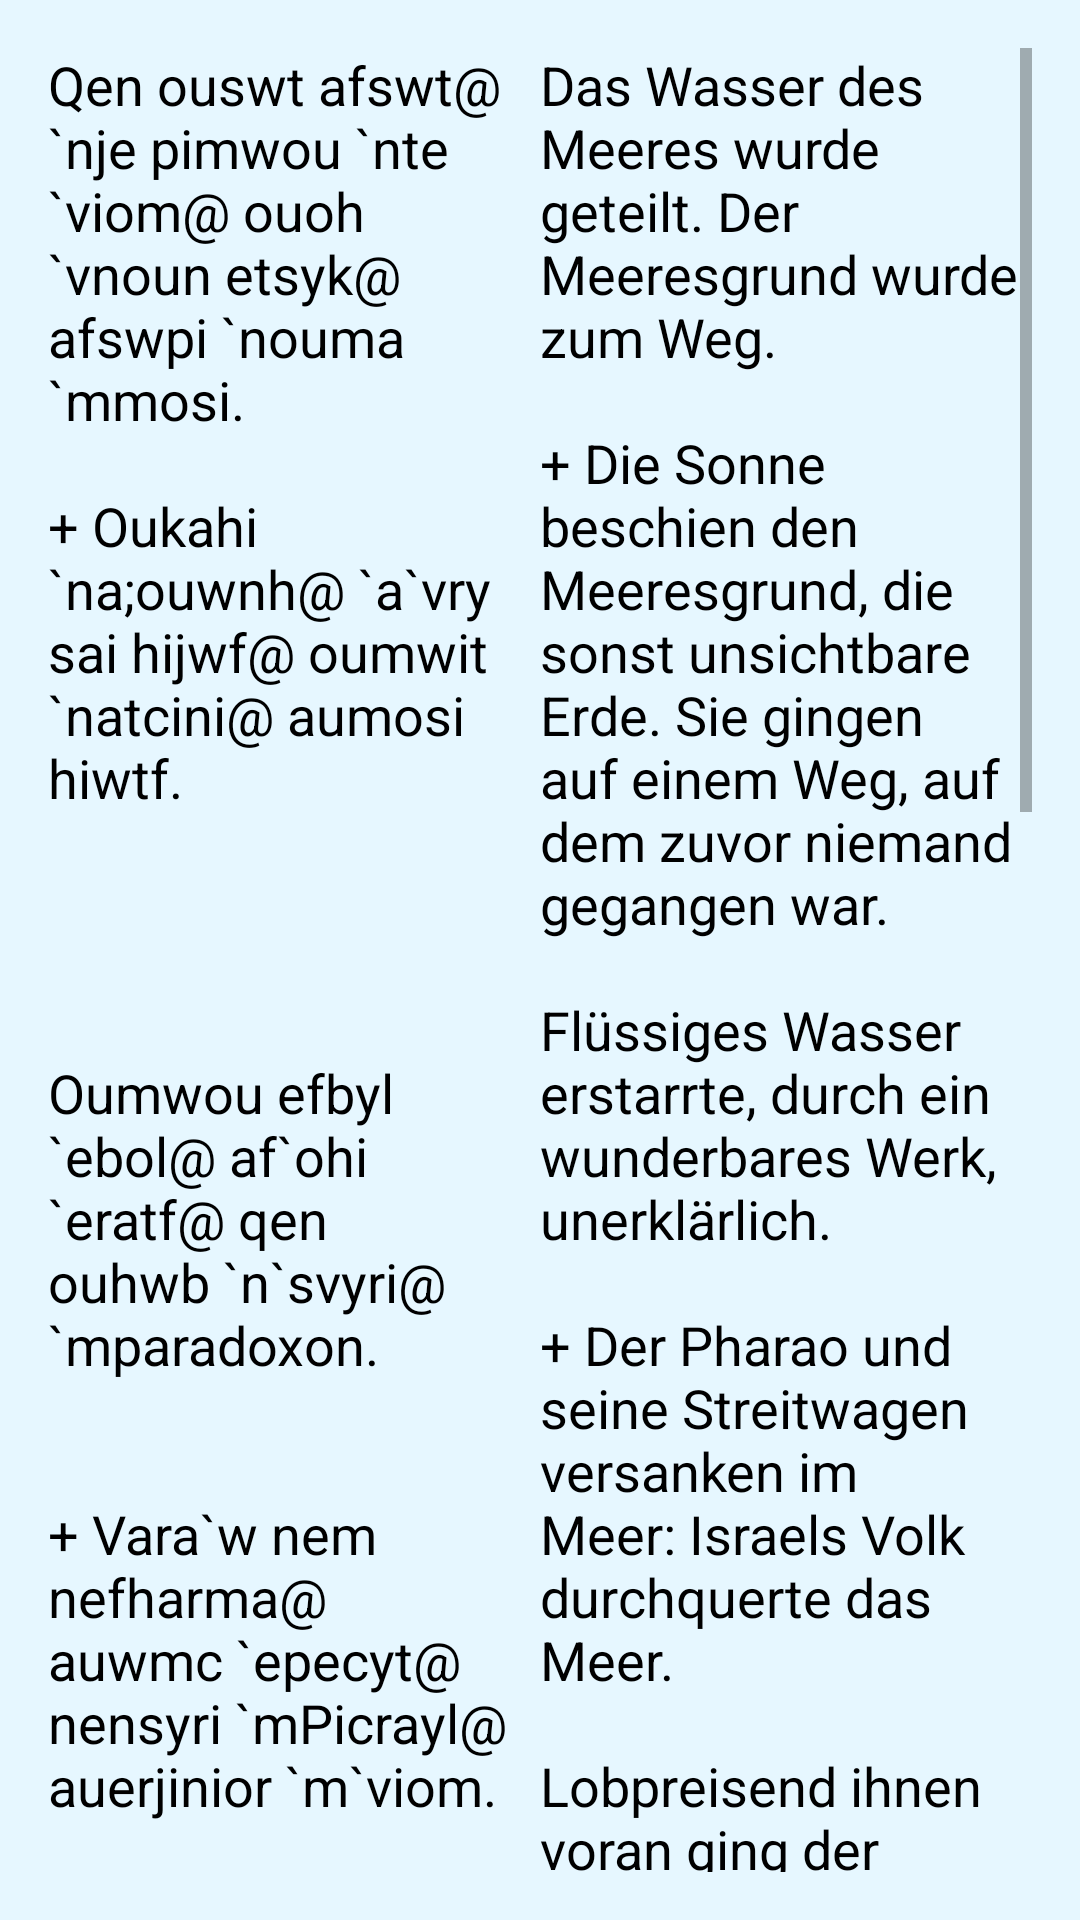

Android layout source for this screen:
<!-- AndroidManifest.xml: application theme AppTheme -->
<!-- res/layout/activity_chenushot.xml -->
<?xml version="1.0" encoding="utf-8"?>
<RelativeLayout xmlns:android="http://schemas.android.com/apk/res/android"
    xmlns:tools="http://schemas.android.com/tools"
    android:layout_width="match_parent"
    android:layout_height="match_parent"
    android:paddingBottom="@dimen/activity_vertical_margin"
    android:paddingLeft="@dimen/activity_horizontal_margin"
    android:paddingRight="@dimen/activity_horizontal_margin"
    android:paddingTop="@dimen/activity_vertical_margin"
    tools:context="at.asy.campus02.tasbeha.ChenushotActivity">

    <ScrollView
        android:layout_width="match_parent"
        android:layout_height="match_parent">

        <LinearLayout
            android:layout_width="match_parent"
            android:layout_height="match_parent">

            <TextView
                android:layout_width="0dp"
                android:layout_height="fill_parent"
                android:layout_weight="1"
                android:textAppearance="?android:attr/textAppearanceMedium"
                android:text="@string/chenushot_coptic"
                android:id="@+id/tv_chenushot_coptic"
                android:paddingRight="2dp"
                android:textSize="18sp"
                android:textIsSelectable="true" />

            <TextView
                android:layout_width="0dp"
                android:layout_height="fill_parent"
                android:layout_weight="1"
                android:textAppearance="?android:attr/textAppearanceMedium"
                android:text="@string/chenushot_german"
                android:id="@+id/tv_chenushot_german"
                android:textSize="18sp" />

        </LinearLayout>
    </ScrollView>

</RelativeLayout>
<!-- resources referenced by this layout -->
<resources>
  <dimen name="activity_horizontal_margin">16dp</dimen>
  <dimen name="activity_vertical_margin">16dp</dimen>
  <string name="chenushot_coptic">
  "Qen ouswt afswt@ `nje pimwou `nte `viom@ ouoh `vnoun etsyk@ afswpi `nouma `mmosi.
  
  + Oukahi `na;ouwnh@ `a`vry sai hijwf@ oumwit `natcini@ aumosi hiwtf.
  
  
  
  
  Oumwou efbyl `ebol@ af`ohi `eratf@ qen ouhwb `n`svyri@ `mparadoxon.
  
  
  + Vara`w nem nefharma@ auwmc `epecyt@ nensyri `mPicrayl@ auerjinior `m`viom.
  
  `Enafhwc qajwou pe@ `nje Mw`ucyc pi`provytyc@ sa `ntef[itou `eqoun@ hi `psafe `nCina.
  
  
  + `Enafhwc `e`Vnou]@ qen taihwdy `mberi@ je marenhwc `e`P[oic@ je qen ou`wou gar af[i`wou.
  
  
  Hiten nieu,y@ `nte Mw`ucyc piar,y`provytyc@ `P[oic `ari`hmot nan@ `mpi,w `ebol `nte nennobi.
  
  
  + Hiten ni`precbia@ `nte };e`otokoc e;ouab Maria@ `P[oic `ari`hmot nan@ `mpi,w `ebol `nte nennobi.
  
  
  Tenouwst `mmok `w Pi`,rictoc@ nem Pekiwt `n`aga;oc@ nem Pi`pneuma e;ouab@ je (aktwnk/ak`i) akcw] `mmon.
  "
      </string>
  <string name="chenushot_german">
          "Das Wasser des Meeres wurde geteilt. Der Meeresgrund wurde zum Weg.
  		
  + Die Sonne beschien den Meeresgrund, die sonst unsichtbare Erde. Sie gingen auf einem Weg, auf dem zuvor niemand gegangen war.
  
  Flüssiges Wasser erstarrte, durch ein wunderbares Werk, unerklärlich.
  
  + Der Pharao und seine Streitwagen versanken im Meer: Israels Volk durchquerte das Meer.
  
  Lobpreisend ihnen voran ging der Prophet Moses, bis er sie in die Wüste Sinai gebracht hatte.
  
  + Sie haben Gott gepriesen mit diesem neuen Lobgesang: "Singt dem Herrn ein Lied, denn er ist hoch und erhaben".
  
  Durch die Fürbitte des Moses, des Hauptes der Propheten, gewähre uns, o Herr, die Vergebung unserer Sünden.
  
  + Durch die Fürsprache der Gottesmutter, der heiligen Maria, gewähre uns, o Herr, die Vergebung unserer Sünden.
  
  Wir beten Dich an, o Christus, zusammen mit deinem guten Vater und dem Heiligen Geist, denn du bist auferstanden (gekommen) und hast uns erlöst."
      </string>
  <style name="AppTheme" parent="Theme.AppCompat.Light.DarkActionBar">
          
          <item name="colorPrimary">@color/colorPrimary</item>
          <item name="colorPrimaryDark">@color/colorPrimaryDark</item>
          <item name="colorAccent">@color/colorAccent</item>
          <item name="android:windowBackground">@color/colorBackground</item>
          <item name="android:textColor">@color/black</item>
          <item name="android:textColorPrimary">@color/colorToolbarText</item>
      </style>
  <color name="colorPrimary">#3F51B5</color>
  <color name="colorPrimaryDark">#303F9F</color>
  <color name="colorAccent">#000000</color>
  <color name="colorBackground">#e6f7ff</color>
  <color name="black">#000000</color>
  <color name="colorToolbarText">#cccccc</color>
</resources>
